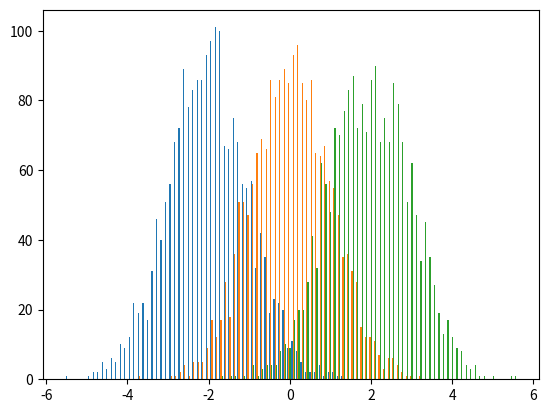

Write the Python code that produced this figure.
# -*- coding: utf-8 -*-
"""
Created on Wed Mar 31 22:19:29 2021

@author: ANalundasan
For: OMSBA 5067, Lab 1
"""

import numpy as np
import matplotlib.pyplot as plt
import pandas as pd
##########################################
## Step 5: 
# P = np.random.normal(0,2,1000)


# plt.hist(P,100)
# plt.show()

# The normal random number generator of numpy has three main parameters: 
    # μ, σ, and N, where the first two ones are the distribution's parameter 
    # and the third variable is the number of samples we want to generate.
    
# P = np.random.normal(0,2,1000)

# generates 1000 random numbers with μ=0 and σ=2.

# step_5a = np.random.normal(-2, 1, 10000)
# plt.hist(step_5a, 100)
# plt.show()

# step_5b = np.random.normal(0, 5, 10000)
# plt.hist(step_5b, 100)
# plt.show()

# step_5c = np.random.normal(5, 0.5, 10000)
# plt.hist(step_5c, 100)
# plt.show()

##########################################
## Step 6

# # Update Feature C to 5 for when Feature A >= 3
# df.loc[df.Feature_A >= 3, "Feature_C"] = 5

# # We can also add new columns to the DataFrame using the "where" function
# df["label"] = np.where(df["Feature_A"] > 2, "big", "small")

# # Or, we can subtract a value from one column
# df["Feature_A"] = df.Feature_A - 5

##########################################
## Step 7
dc = dict()
dc["Label"] = ["big","small","big","small"]
dc["Fixed"] = 1
dc["Variable"] = np.array([2000,5,3000,4])

df_from_dict = pd.DataFrame(dc)

##########################################
## Step 8
# pd.merge(df_from_dict, df, left_on="Label",right_on="label")

##########################################
## Step 9
# Generates three sets of numpy normal random numbers with means of -2, 0, 
# and +2, and with standard deviations equal to 1. Each set should contain 
# 2000 random numbers.

R_neg2 = np.random.normal(-2, 1, 2000)
R_zero = np.random.normal(0, 1, 2000)
R_pos2 = np.random.normal(2, 1, 2000)

# Puts these arrays in a dictionary with these keys: "R_neg2", "R_zero", and "R_pos2".

step_9_b = dict()
step_9_b["R_neg2"] = np.array(R_neg2)
step_9_b["R_zero"] = np.array(R_zero)
step_9_b["R_pos2"] = np.array(R_pos2)

# # Converts the dictionary to a DataFrame, name it as "df"

df = pd.DataFrame(step_9_b)

# # Calculates the statistics of each column (using describe())
df.describe()

# # Plots the histogram of the three sets of numbers on a same graph.
plt.hist([R_neg2, R_zero, R_pos2], 100)
plt.show

all_low = np.where((df["R_neg2"]<=-2) & (df["R_zero"]<=-2) & (df["R_pos2"]<=-2))
all_high = np.where((df["R_neg2"]>=2) & (df["R_zero"]>=2) & (df["R_pos2"]>=2))
print("All Low Count: ",len(all_low[0])," All High Count: ",len(all_high[0]))
